Image classification data set "dataset" (SinghAnshuman11/Fake-currency-detection on GitHub). Class labels (2): fake currency, real currency.

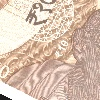
Label: real currency

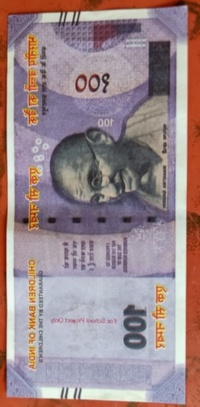
Label: fake currency

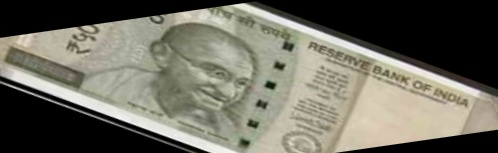
Label: real currency

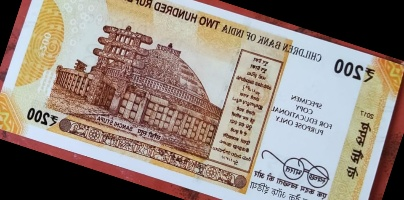
Label: fake currency

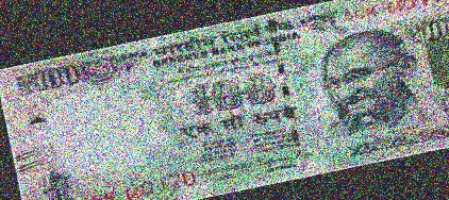
Label: real currency

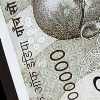
Label: fake currency
